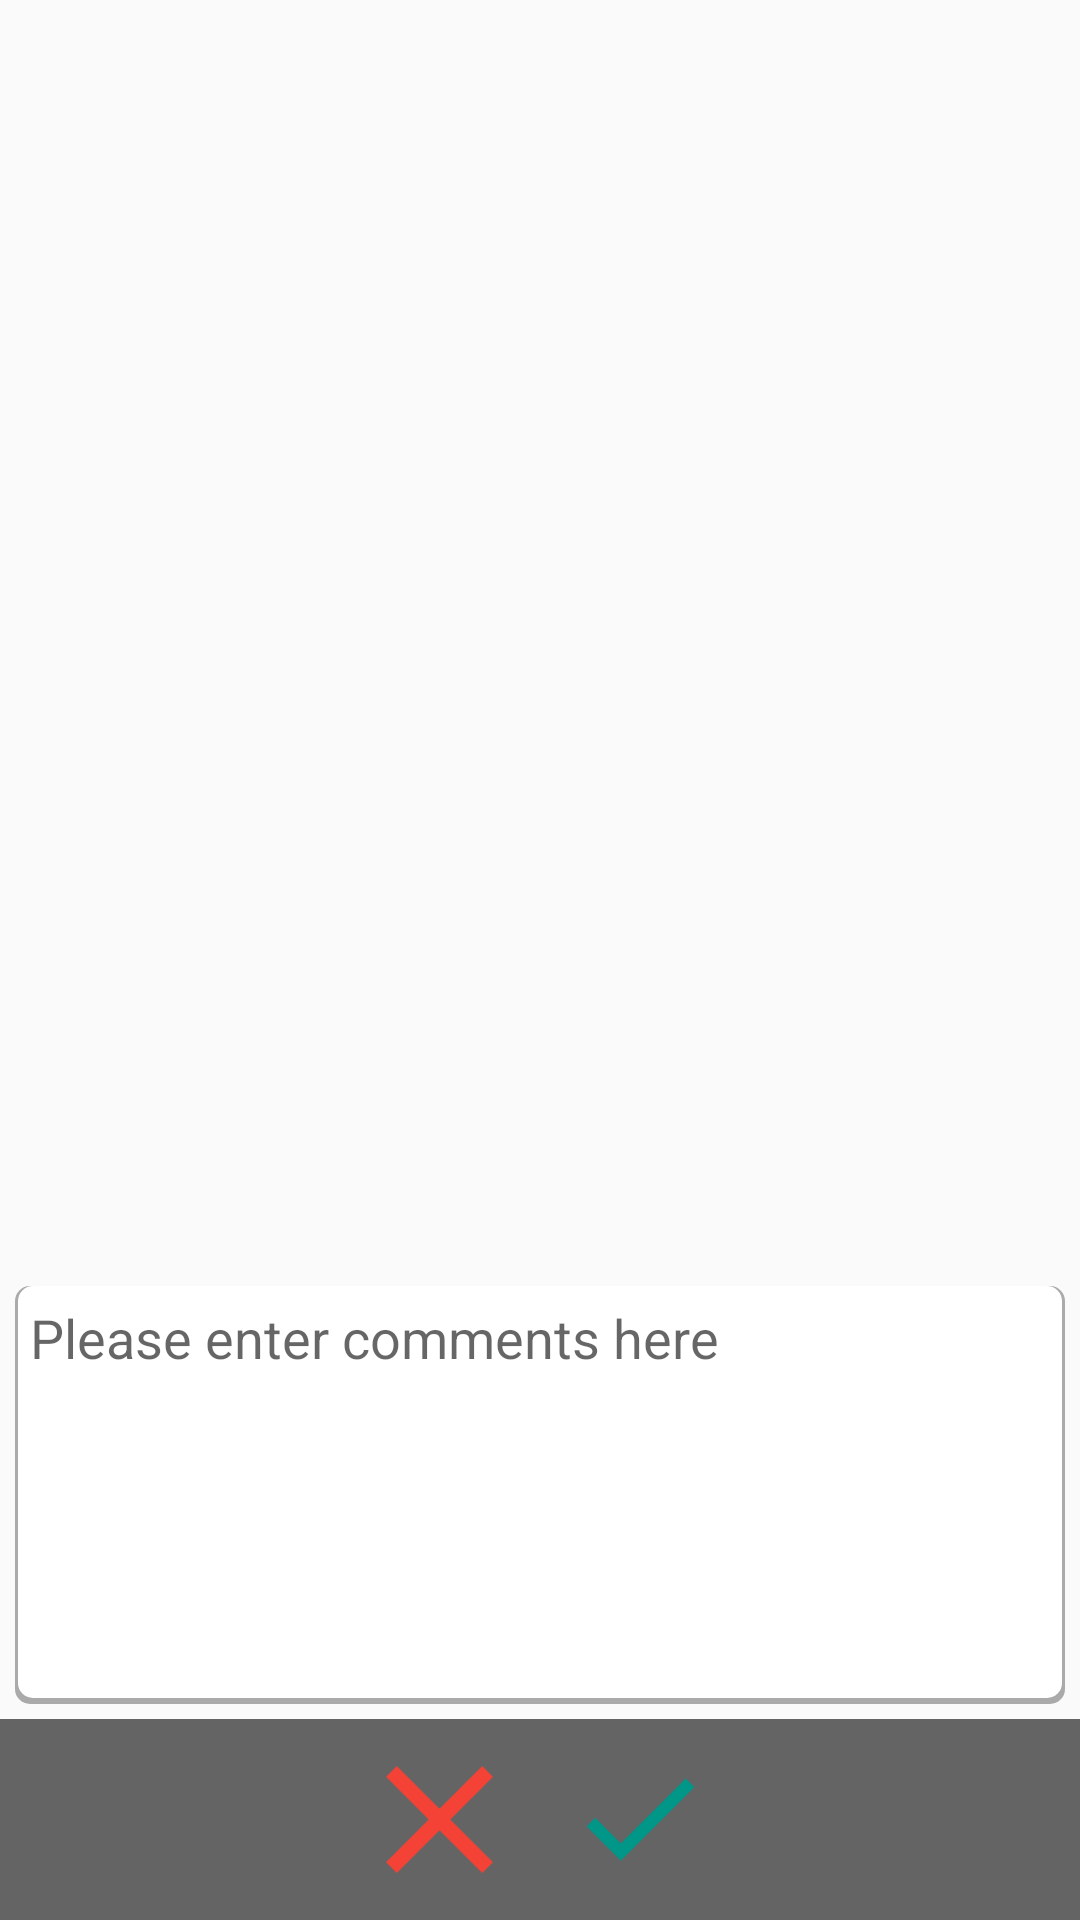

Write the Android layout XML for this screen, with the resource values it uses.
<!-- AndroidManifest.xml: application theme AppTheme -->
<!-- res/layout/dialog_comment.xml -->
<LinearLayout xmlns:android="http://schemas.android.com/apk/res/android"
    xmlns:app="http://schemas.android.com/apk/res-auto"
    android:id="@+id/edit_name"
    android:layout_width="match_parent"
    android:layout_height="match_parent"
    android:minWidth="700dp"
    android:layout_margin="20dp"
    android:gravity="bottom"
    android:orientation="vertical">

    <EditText
        android:id="@+id/txt_your_name"
        android:lines="8"
        android:minLines="6"
        android:padding="5dp"
        android:layout_margin="5dp"
        android:gravity="top"
        android:hint="Please enter comments here"
        android:background="@drawable/bg_search"
        android:drawablePadding="15dp"
        android:layout_width="match_parent"
        android:layout_height="wrap_content"
        android:inputType="textMultiLine"
        android:imeOptions="actionDone" />


    <LinearLayout
        android:layout_width="match_parent"
        android:orientation="horizontal"
        android:background="#99000000"
        android:layout_height="wrap_content">

        <LinearLayout
            android:layout_width="match_parent"
            android:layout_height="wrap_content"
            android:orientation="horizontal"
            android:gravity="center_horizontal">

            <ImageButton android:id="@+id/close"
                android:layout_width="wrap_content"
                android:layout_height="wrap_content"
                android:padding="10dp"
                android:src="@drawable/ic_close"
                android:background="@drawable/button_pressed"></ImageButton>

            <ImageButton android:id="@+id/addComment"
                android:layout_width="wrap_content"
                android:layout_height="wrap_content"
                android:padding="10dp"
                android:src="@drawable/ic_check"
                android:background="@drawable/button_pressed"></ImageButton>
        </LinearLayout>


    </LinearLayout>
</LinearLayout>
<!-- resources referenced by this layout -->
<resources>
  <!-- drawable bg_search (drawable-mdpi) -->
  <?xml version="1.0" encoding="utf-8"?>
  <layer-list xmlns:android="http://schemas.android.com/apk/res/android"
      android:layout_height="100dp"
      android:layout_width="100dp">
      <item>
          <shape android:shape="rectangle">
              <solid android:color="@android:color/darker_gray" />
              <corners android:radius="5dp" />
          </shape>
      </item>
  
      <item
          android:bottom="2dp"
          android:left="1dp"
          android:right="1dp">
          <shape android:shape="rectangle">
              <solid android:color="@android:color/white" />
              <corners android:radius="5dp" />
          </shape>
      </item>
  </layer-list>
  <!-- drawable ic_check: png bitmap (drawable-hdpi, 1570 bytes) -->
  <!-- drawable ic_close: png bitmap (drawable-hdpi, 1949 bytes) -->
  <style name="AppTheme" parent="Theme.AppCompat.Light.NoActionBar">
          
          <item name="colorPrimary">@color/colorPrimary</item>
          <item name="colorPrimaryDark">@color/colorPrimaryDark</item>
          <item name="colorAccent">@color/colorAccent</item>
      </style>
  <!-- not gathered from this repository: default colours our renderer supplied (Android Studio template values) -->
  <color name="colorPrimary">#FF6200EE</color>
  <color name="colorPrimaryDark">#FF3700B3</color>
  <color name="colorAccent">#FF03DAC5</color>
</resources>
